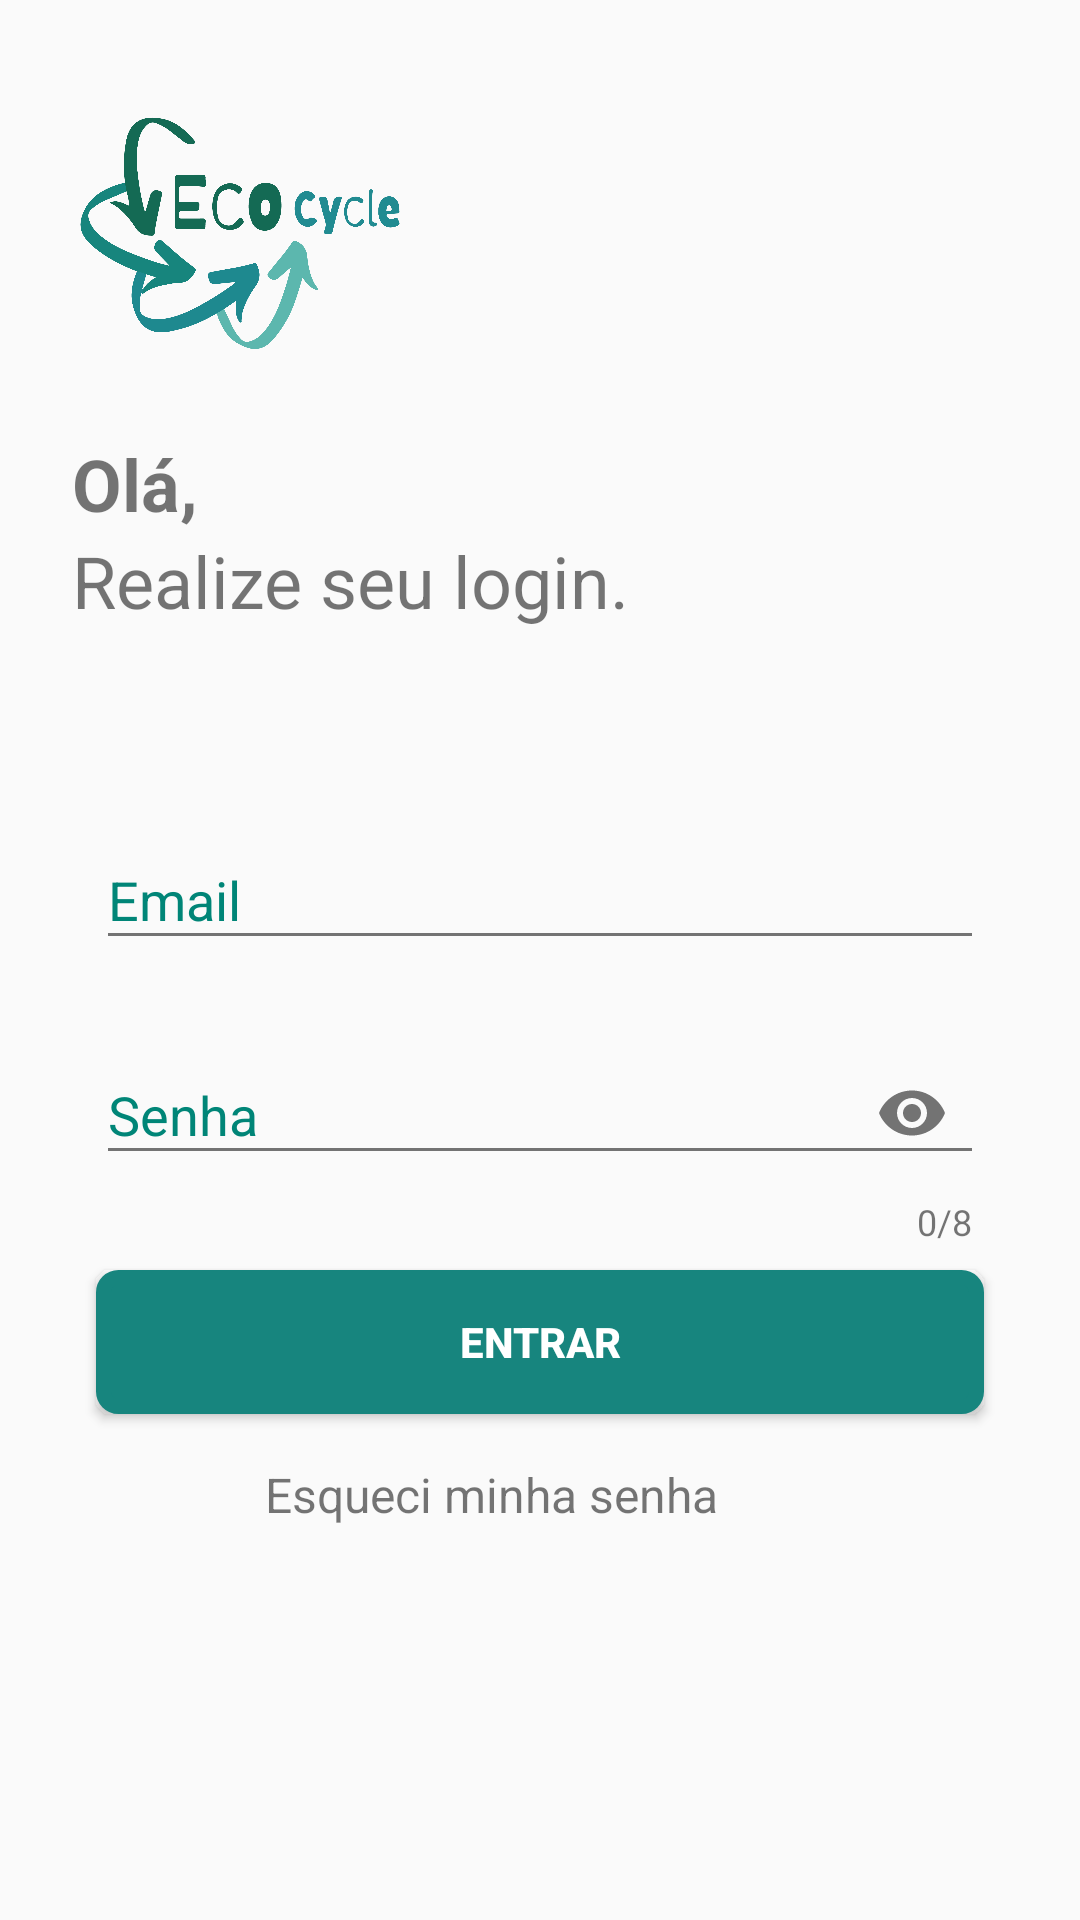

Produce the Android XML layout that renders to this screen, including the resource entries it uses.
<!-- AndroidManifest.xml: application theme AppTheme -->
<!-- res/layout/activity_login.xml -->
<?xml version="1.0" encoding="utf-8"?>
<androidx.constraintlayout.widget.ConstraintLayout
    xmlns:android="http://schemas.android.com/apk/res/android"
    xmlns:app="http://schemas.android.com/apk/res-auto"
    xmlns:tools="http://schemas.android.com/tools"
    android:layout_width="match_parent"
    android:layout_height="match_parent"
    tools:context=".activity.LoginActivity">

    <ImageView
        android:id="@+id/imgLogo"
        android:layout_width="112dp"
        android:layout_height="0dp"
        android:layout_marginStart="24dp"
        android:layout_marginTop="16dp"
        android:layout_marginBottom="8dp"
        app:layout_constraintBottom_toTopOf="@+id/linearLayoutTexto"
        app:layout_constraintStart_toStartOf="parent"
        app:layout_constraintTop_toTopOf="parent"
        app:layout_constraintVertical_bias="1.0"
        app:srcCompat="@drawable/logo_transparente" />

    <LinearLayout
        android:id="@+id/linearLayoutTexto"
        android:layout_width="0dp"
        android:layout_height="wrap_content"
        android:layout_marginStart="24dp"
        android:layout_marginTop="145dp"
        android:layout_marginEnd="24dp"
        android:layout_marginBottom="8dp"
        android:orientation="vertical"
        app:layout_constraintEnd_toEndOf="parent"
        app:layout_constraintHorizontal_bias="0.0"
        app:layout_constraintStart_toStartOf="parent"
        app:layout_constraintTop_toTopOf="parent">

        <TextView
            android:id="@+id/textOla"
            android:layout_width="wrap_content"
            android:layout_height="wrap_content"
            android:text="Olá,"
            android:textSize="24sp"
            android:textStyle="bold" />

        <TextView
            android:id="@+id/texteRealize"
            android:layout_width="wrap_content"
            android:layout_height="wrap_content"
            android:layout_marginBottom="8dp"
            android:text="Realize seu login."
            android:textSize="24sp" />

    </LinearLayout>

    <LinearLayout
        android:layout_width="0dp"
        android:layout_height="wrap_content"
        android:layout_marginStart="24dp"
        android:layout_marginTop="8dp"
        android:layout_marginEnd="24dp"
        android:orientation="vertical"
        android:theme="@style/ThemeOverlay.AppCompat.Light"
        app:layout_constraintBottom_toBottomOf="parent"
        app:layout_constraintEnd_toEndOf="parent"
        app:layout_constraintHorizontal_bias="0.0"
        app:layout_constraintStart_toStartOf="parent"
        app:layout_constraintTop_toBottomOf="@+id/linearLayoutTexto"
        app:layout_constraintVertical_bias="0.079"
        tools:context=".activity.LoginActivity">

        //******************Edit_Email e InputTexte Email**********


        <com.google.android.material.textfield.TextInputLayout
            android:id="@+id/txt_layoutEmail"
            android:layout_width="match_parent"
            android:layout_height="wrap_content"
            android:layout_marginLeft="8dp"
            android:layout_marginTop="32dp"
            android:layout_marginRight="8dp"
            android:layout_marginBottom="8dp"
            android:textColorHint="#008577">

            <androidx.appcompat.widget.AppCompatEditText
                android:id="@+id/editEmail"
                android:layout_width="match_parent"
                android:layout_height="wrap_content"
                android:drawableLeft="@drawable/ic_email_cinza_24dp"
                android:hint="Email"
                android:inputType="textWebEmailAddress"
                android:textColor="#008577" />
        </com.google.android.material.textfield.TextInputLayout>


        //***********Edit_senha e Input Senha*********************

        <com.google.android.material.textfield.TextInputLayout
            android:id="@+id/txt_layoutSenha"
            android:layout_width="match_parent"
            android:layout_height="wrap_content"
            android:layout_marginLeft="8dp"
            android:layout_marginTop="8dp"
            android:layout_marginRight="8dp"
            android:orientation="vertical"
            android:textColorHint="#008577"
            app:counterEnabled="true"
            app:counterMaxLength="8"
            app:passwordToggleEnabled="true">

            <androidx.appcompat.widget.AppCompatEditText
                android:id="@+id/editSenha"
                android:layout_width="match_parent"
                android:layout_height="wrap_content"
                android:drawableStart="@drawable/ic_cadeado_cinza_24dp"
                android:drawablePadding="5dp"
                android:hint="Senha"
                android:inputType="textWebPassword"
                android:maxLength="8"
                android:textColor="#008577" />
        </com.google.android.material.textfield.TextInputLayout>

        <androidx.appcompat.widget.AppCompatButton
            android:id="@+id/buttonEntrar"
            android:layout_width="match_parent"
            android:layout_height="wrap_content"
            android:layout_marginLeft="8dp"
            android:layout_marginTop="8dp"
            android:layout_marginRight="8dp"
            android:background="@drawable/botao_customizado"
            android:elevation="16dp"
            android:text="Entrar"
            android:textColor="@android:color/white"
            android:textStyle="bold" />

        <TextView
            android:id="@+id/tx_esqueciSenha"
            android:layout_width="wrap_content"
            android:layout_height="wrap_content"
            android:layout_gravity="center"
            android:layout_marginTop="16dp"
            android:layout_marginEnd="16dp"
            android:layout_marginRight="16dp"
            android:layout_marginBottom="16dp"
            android:text="Esqueci minha senha"
            android:textAlignment="center"
            android:textSize="16sp" />


    </LinearLayout>

</androidx.constraintlayout.widget.ConstraintLayout>
<!-- resources referenced by this layout -->
<resources>
  <!-- drawable botao_customizado (drawable) -->
  <?xml version="1.0" encoding="utf-8"?>
  <shape xmlns:android="http://schemas.android.com/apk/res/android"
      android:shape="rectangle">
  
      <corners android:radius="5dp"/>
      <solid android:color="#17857E" />
  
      <stroke
          android:width="5dp"
          android:color="#17857E"
          />
  
  </shape>
  <!-- drawable logo_transparente: png bitmap (drawable-v24, 89795 bytes) -->
  <style name="AppTheme" parent="Theme.AppCompat.Light.NoActionBar">
          
          <item name="colorPrimary">#17857E</item>
          <item name="colorPrimaryDark">#136A53</item>
          <item name="colorAccent">@color/colorAccent</item>
      </style>
  <color name="colorAccent">#317216</color>
</resources>
